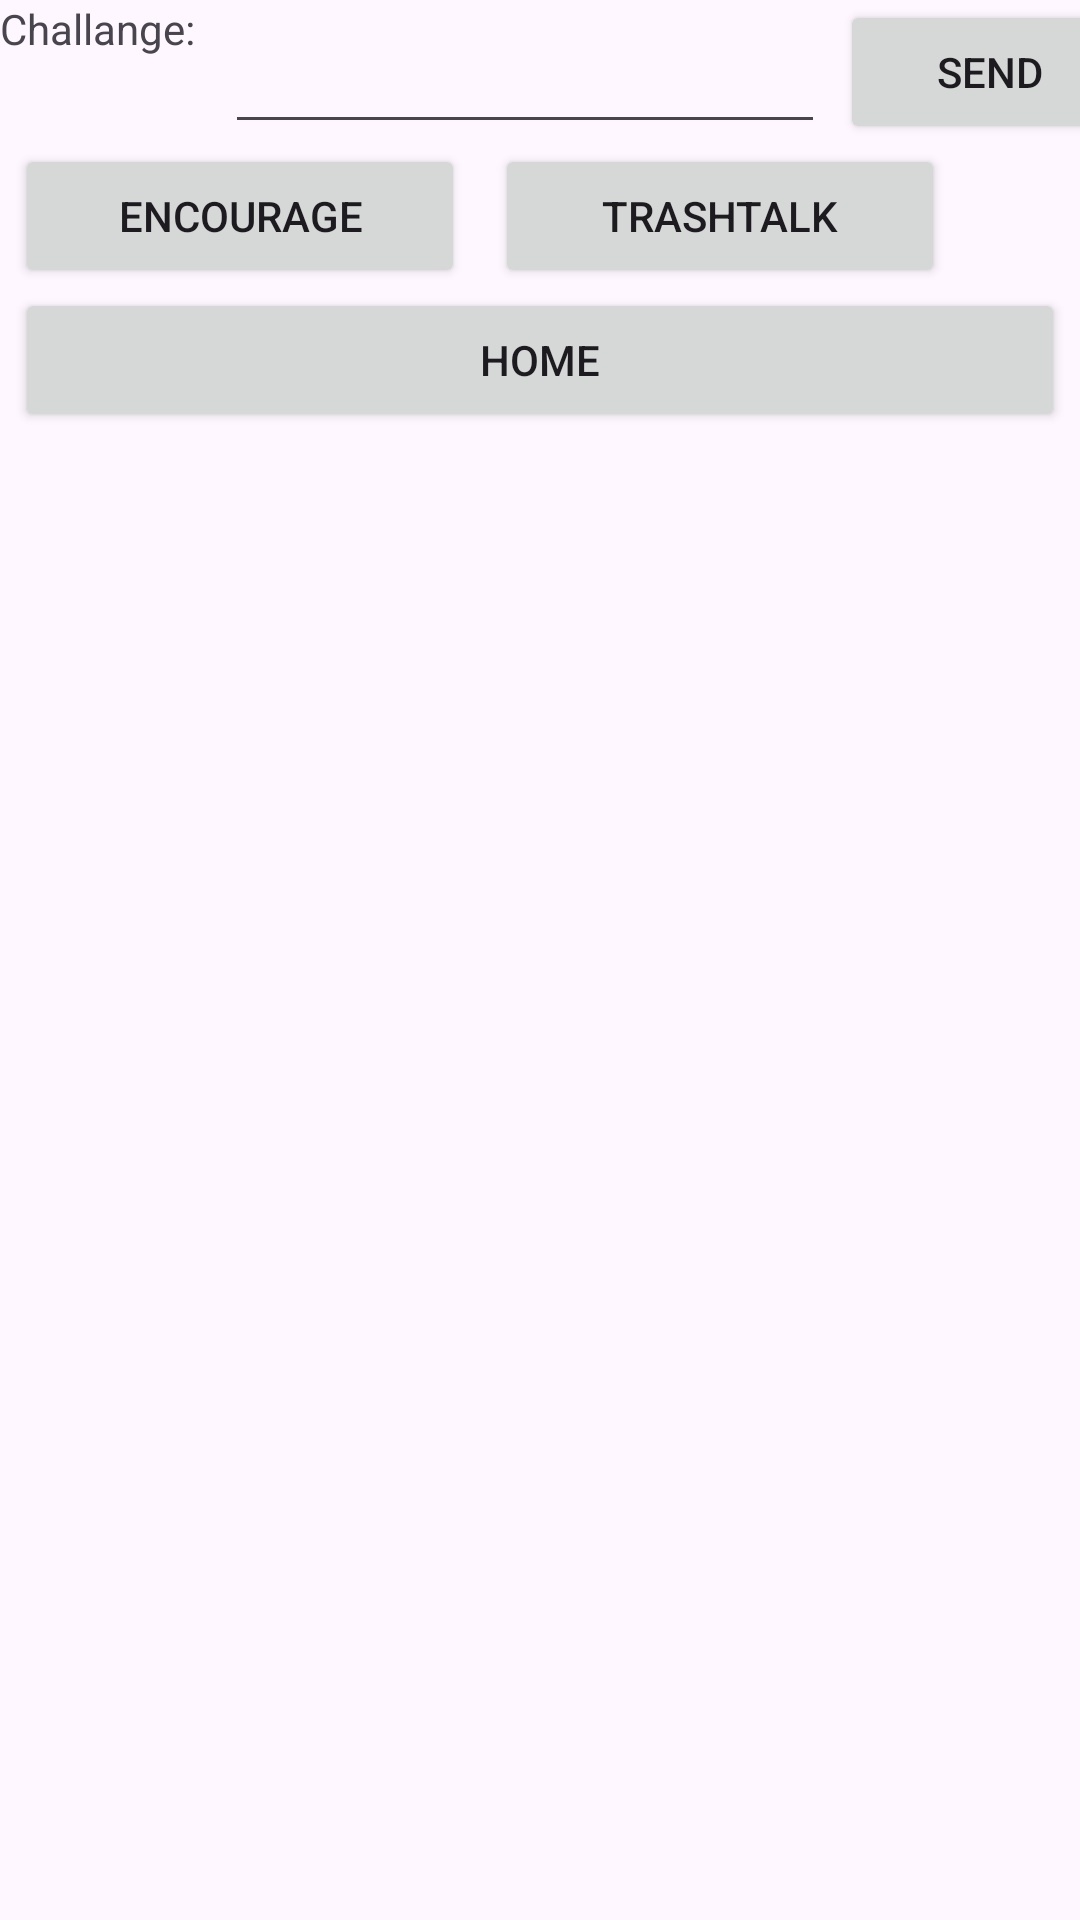

Android layout source for this screen:
<!-- AndroidManifest.xml: application theme Theme.GymApp23 -->
<!-- res/layout/activity_challenges_page.xml -->
<?xml version="1.0" encoding="utf-8"?>
<RelativeLayout xmlns:android="http://schemas.android.com/apk/res/android"
    xmlns:app="http://schemas.android.com/apk/res-auto"
    xmlns:tools="http://schemas.android.com/tools"
    android:layout_width="match_parent"
    android:layout_height="match_parent"
    tools:context=".challengesPage">

    <LinearLayout
        android:layout_width="match_parent"
        android:layout_height="match_parent"
        android:orientation="vertical">

        <LinearLayout
            android:layout_width="match_parent"
            android:layout_height="wrap_content"
            android:orientation="horizontal">
            <TextView
                android:id="@+id/ChallengePage"
                android:layout_width="75dp"
                android:layout_height="match_parent"
                android:text="Challange:"/>
            <EditText
                android:id="@+id/newChallengeUser"
                android:layout_width="200dp"
                android:layout_height="match_parent"
                android:text=""/>
            <Button
                android:id="@+id/createChallenge"
                android:layout_width="100dp"
                android:layout_height="match_parent"
                android:layout_marginRight="5dp"
                android:layout_marginLeft="5dp"
                android:text="send"/>
        </LinearLayout>

        <LinearLayout
            android:layout_width="match_parent"
            android:layout_height="wrap_content"
            android:orientation="horizontal">
            <Button
                android:id="@+id/encourageChallenge"
                android:layout_width="150dp"
                android:layout_height="match_parent"
                android:layout_marginRight="5dp"
                android:layout_marginLeft="5dp"
                android:text="encourage"/>
            <Button
                android:id="@+id/trashtalkChallenge"
                android:layout_width="150dp"
                android:layout_height="match_parent"
                android:layout_marginRight="5dp"
                android:layout_marginLeft="5dp"
                android:text="trashtalk"/>

        </LinearLayout>

        <LinearLayout
            android:layout_width="match_parent"
            android:layout_height="wrap_content"
            android:orientation="horizontal">
            <Button
                android:id="@+id/homebtn"
                android:layout_width="match_parent"
                android:layout_height="match_parent"
                android:layout_marginRight="5dp"
                android:layout_marginLeft="5dp"
                android:text="home"/>
        </LinearLayout>
        <ScrollView
            android:layout_width="match_parent"
            android:layout_height="match_parent"
            android:layout_marginTop="50dp"
            android:scrollbars="none">
            <LinearLayout
                android:id="@+id/container"
                android:layout_width="match_parent"
                android:layout_height="match_parent"
                android:orientation="vertical">

            </LinearLayout>

        </ScrollView>













    </LinearLayout>
</RelativeLayout>
<!-- resources referenced by this layout -->
<resources>
  <style name="Theme.GymApp23" parent="Base.Theme.GymApp23" />
  <style name="Base.Theme.GymApp23" parent="Theme.Material3.DayNight.NoActionBar">
          
          
      </style>
</resources>
